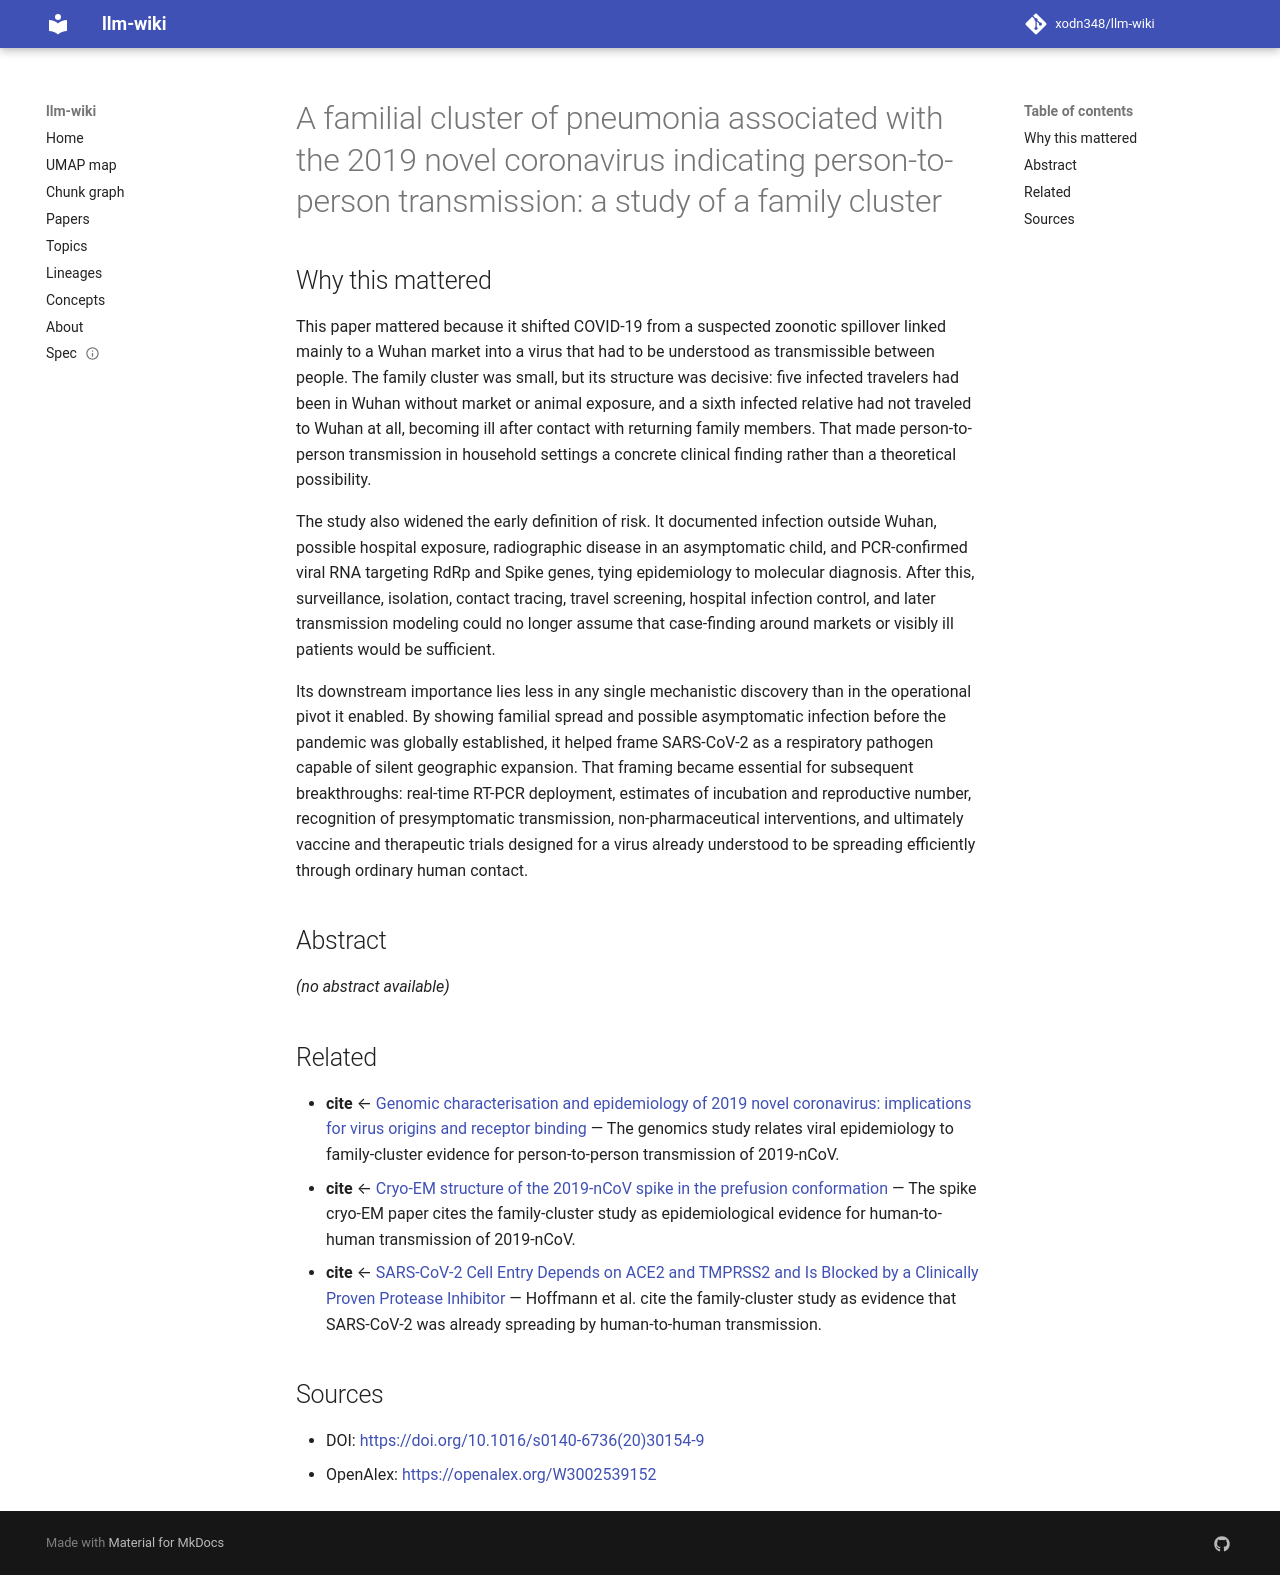

repository: xodn348/llm-wiki · page: paper/10_1016_s0140_6736_20_30154_9/index.html · generator: mkdocs

---
title: 'A familial cluster of pneumonia associated with the 2019 novel coronavirus
  indicating person-to-person transmission: a study of a family cluster'
doi: 10.1016/s0140-6736(20)30154-9
openalex_id: https://openalex.org/W3002539152
year: 2020
venue: The Lancet
authors: Jasper Fuk‐Woo Chan, Shuofeng Yuan, Kin‐Hang Kok, Kelvin Kai‐Wang To, Hin
  Chu, Yang Jin, Fanfan Xing, Jieling Liu
citations: 9601
fleming_tier: true
concepts:
- Outbreak
- China
- Family member
- Cluster (spacecraft)
- Transmission (telecommunications)
- Medicine
- Pneumonia
- Asymptomatic
- Pediatrics
- Family history
---

# A familial cluster of pneumonia associated with the 2019 novel coronavirus indicating person-to-person transmission: a study of a family cluster

## Why this mattered

This paper mattered because it shifted COVID-19 from a suspected zoonotic spillover linked mainly to a Wuhan market into a virus that had to be understood as transmissible between people. The family cluster was small, but its structure was decisive: five infected travelers had been in Wuhan without market or animal exposure, and a sixth infected relative had not traveled to Wuhan at all, becoming ill after contact with returning family members. That made person-to-person transmission in household settings a concrete clinical finding rather than a theoretical possibility.

The study also widened the early definition of risk. It documented infection outside Wuhan, possible hospital exposure, radiographic disease in an asymptomatic child, and PCR-confirmed viral RNA targeting RdRp and Spike genes, tying epidemiology to molecular diagnosis. After this, surveillance, isolation, contact tracing, travel screening, hospital infection control, and later transmission modeling could no longer assume that case-finding around markets or visibly ill patients would be sufficient.

Its downstream importance lies less in any single mechanistic discovery than in the operational pivot it enabled. By showing familial spread and possible asymptomatic infection before the pandemic was globally established, it helped frame SARS-CoV-2 as a respiratory pathogen capable of silent geographic expansion. That framing became essential for subsequent breakthroughs: real-time RT-PCR deployment, estimates of incubation and reproductive number, recognition of presymptomatic transmission, non-pharmaceutical interventions, and ultimately vaccine and therapeutic trials designed for a virus already understood to be spreading efficiently through ordinary human contact.

## Abstract

_(no abstract available)_


## Related

- **cite** ← [Genomic characterisation and epidemiology of 2019 novel coronavirus: implications for virus origins and receptor binding](10_1016_s0140_6736_20_30251_8.md) — The genomics study relates viral epidemiology to family-cluster evidence for person-to-person transmission of 2019-nCoV.
- **cite** ← [Cryo-EM structure of the 2019-nCoV spike in the prefusion conformation](10_1126_science_abb2507.md) — The spike cryo-EM paper cites the family-cluster study as epidemiological evidence for human-to-human transmission of 2019-nCoV.
- **cite** ← [SARS-CoV-2 Cell Entry Depends on ACE2 and TMPRSS2 and Is Blocked by a Clinically Proven Protease Inhibitor](10_1016_j_cell_2020_02_052.md) — Hoffmann et al. cite the family-cluster study as evidence that SARS-CoV-2 was already spreading by human-to-human transmission.


## Sources

- DOI: [https://doi.org/10.1016/s0140-6736(20)30154-9](https://doi.org/10.1016/s0140-6736(20)30154-9)
- OpenAlex: [https://openalex.org/W3002539152](https://openalex.org/W3002539152)
